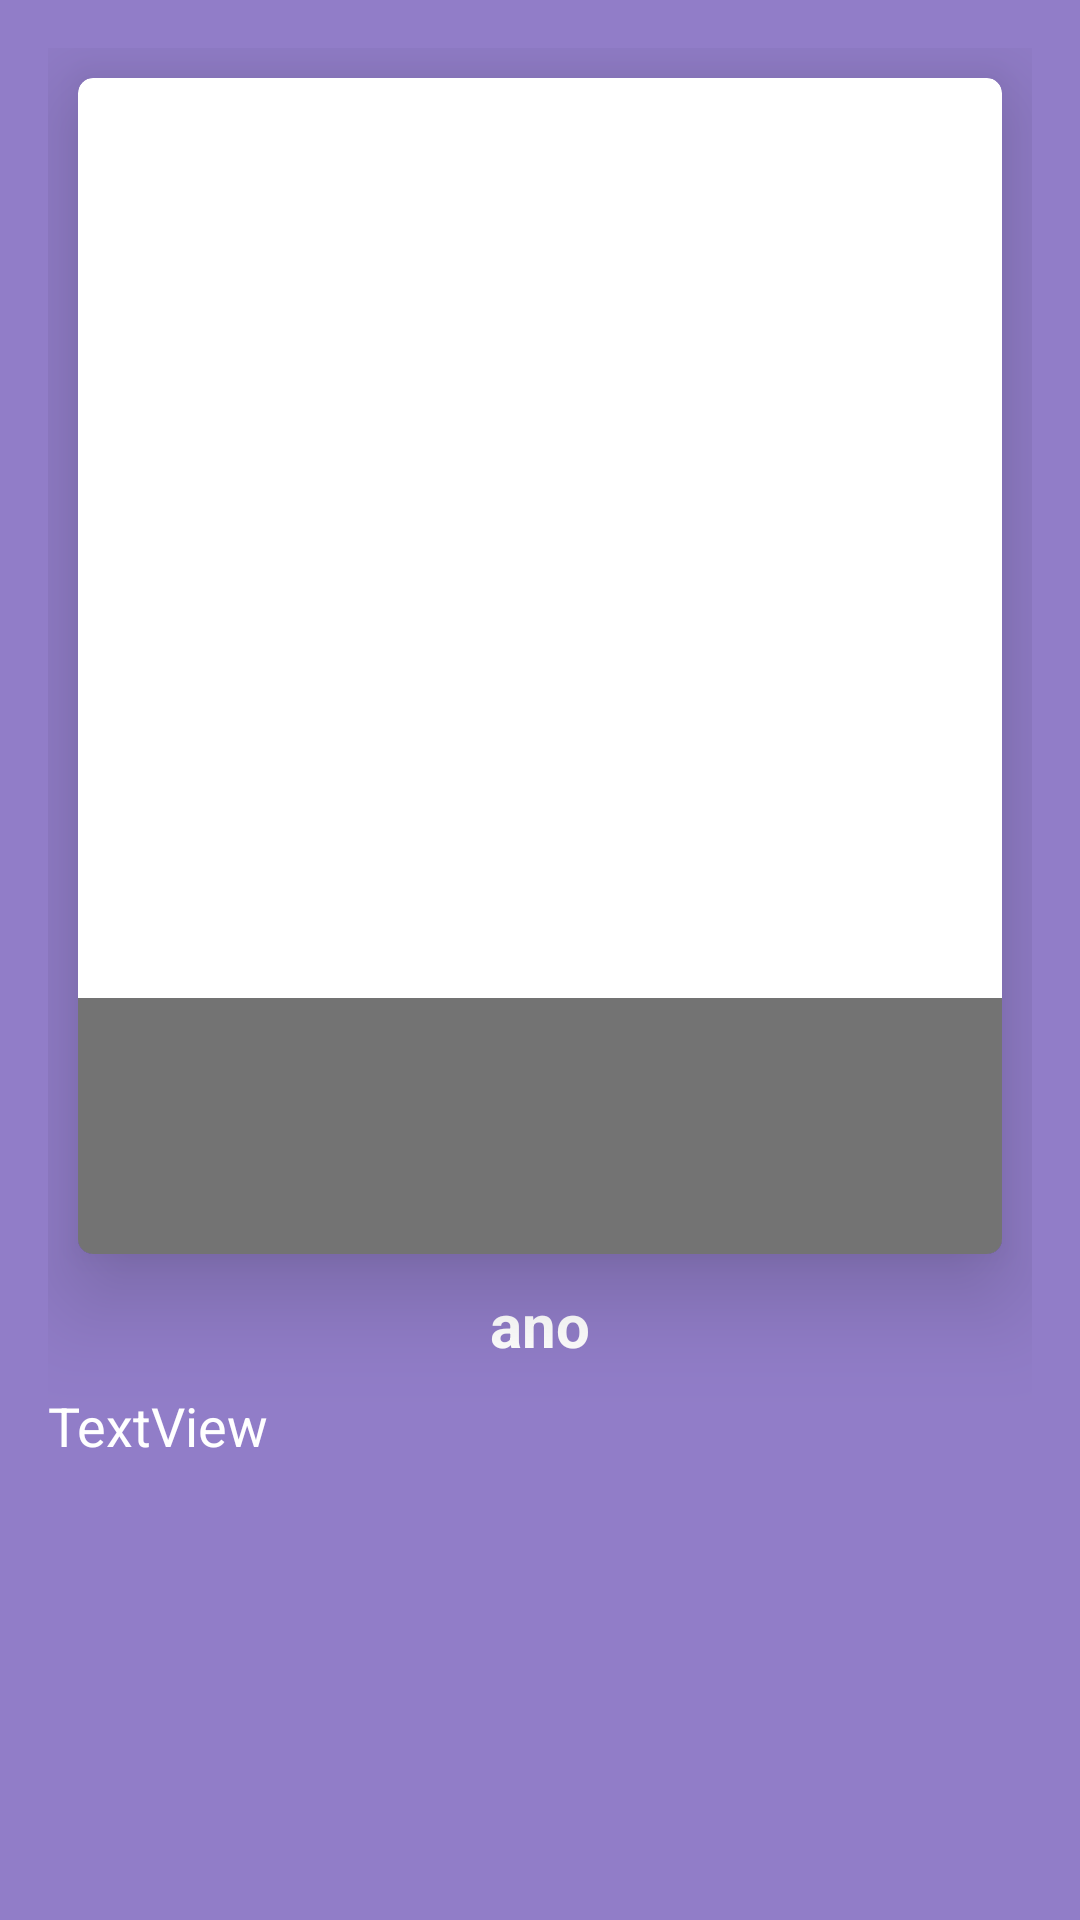

The Android layout XML behind this screen, and the referenced resources:
<!-- AndroidManifest.xml: application theme AppTheme -->
<!-- res/layout/activity_title.xml -->
<?xml version="1.0" encoding="utf-8"?>

<LinearLayout xmlns:android="http://schemas.android.com/apk/res/android"
    xmlns:app="http://schemas.android.com/apk/res-auto"
    xmlns:tools="http://schemas.android.com/tools"
    android:layout_width="match_parent"
    android:layout_height="match_parent"
    android:background="@color/background"
    android:orientation="vertical"
    android:padding="16dp"
    tools:context="com.example.gustavo.protipo1.TitleActivity">

    <android.support.v7.widget.CardView
        android:layout_width="match_parent"
        android:layout_height="0dp"
        android:layout_margin="10dp"
        android:layout_weight="2"
        app:cardCornerRadius="5dp"
        app:cardElevation="20dp">

        <RelativeLayout
            android:layout_width="match_parent"
            android:layout_height="wrap_content">

            <ImageView
                android:id="@+id/profileImageView"
                android:layout_width="match_parent"
                android:layout_height="match_parent"
                android:scaleType="fitXY"
                />

            <TextView
                android:id="@+id/titleTextView"
                android:layout_width="match_parent"
                android:layout_height="wrap_content"
                android:layout_alignParentBottom="true"
                android:background="#8c000000"
                android:gravity="center"
                android:padding="20dp"
                android:textColor="@android:color/white"
                android:textSize="34sp"
                android:textStyle="bold"
                tools:text="Título" />

        </RelativeLayout>

    </android.support.v7.widget.CardView>

    <RelativeLayout
        android:layout_width="match_parent"
        android:layout_height="0dp"
        android:layout_weight="1">

        <ScrollView
            android:layout_width="match_parent"
            android:layout_height="match_parent">

            <RelativeLayout
                android:layout_width="match_parent"
                android:layout_height="wrap_content">

                <TextView
                    android:id="@+id/sinopse"
                    android:layout_width="match_parent"
                    android:layout_height="match_parent"
                    android:layout_alignParentTop="true"
                    android:layout_centerHorizontal="true"
                    android:layout_marginTop="35dp"
                    android:text="TextView"
                    android:textColor="@color/cardview_light_background"
                    android:textSize="18sp" />

                <TextView
                    android:id="@+id/movieUrl"
                    android:layout_width="match_parent"
                    android:layout_height="wrap_content"
                    android:layout_marginBottom="10dp"
                    android:gravity="center"
                    android:text="ano"
                    android:textColor="#ffffff"
                    android:textSize="20sp"
                    android:textStyle="bold" />
            </RelativeLayout>
        </ScrollView>

    </RelativeLayout>
</LinearLayout>
<!-- resources referenced by this layout -->
<resources>
  <color name="background">#917dc8</color>
  <style name="AppTheme" parent="Theme.AppCompat.Light.NoActionBar">        
          <item name="colorPrimary">@color/colorPrimary</item>
          <item name="colorPrimaryDark">@color/colorPrimaryDark</item>
          <item name="colorAccent">@color/colorAccent</item>
      </style>
  <color name="colorPrimary">#5e4b4b</color>
  <color name="colorPrimaryDark">#5808c1</color>
  <color name="colorAccent">#FF4081</color>
</resources>
